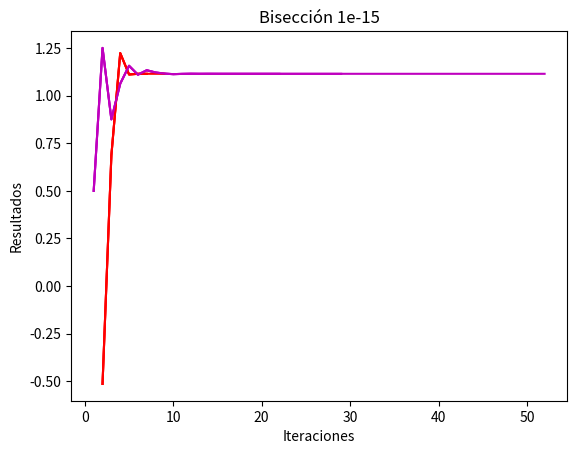

Recreate this plot in Python.
import numpy as np
import matplotlib.pyplot as plt

#funcion define la funcion dada
def f(x):
    return x * np.sin(x) - 1


puntos = []
itera = []

#funcion posfalsa
def posfalsa(x0,x1,e):
    paso = 1
    condicion = True
    while condicion:
        #formula ecuacion de la recta
        x2 = x0 - (x1-x0) * f(x0)/( f(x1) - f(x0) )
        print('Iteracion0-%d, x2 = %0.6f and f(x2) = %0.6f' % (paso, x2, f(x2)))
#valida si son positivos o negativos y se iguala a x2 si es el caso
        if f(x0) * f(x2) < 0:
            x1 = x2
            #si es positivo x0=x2
        else:
            x0 = x2

        paso = paso + 1
        condicion = abs(f(x2)) > e
        puntos.append(x2)
        itera.append(paso)

    print('\nRaiz requerida es: %0.8f' % x2)



#x0 = input('Primer intervalo ')
#x1 = input('Segundo Intervalo ')
#e = input('Error torelable: ')

# casteo a float
#x0 = float(x0)
#x1 = float(x1)
#e = float(e)


puntosBise = []
iteraBise = []

def biseccion(f, x0, x1, tol):
    cont = 0
    while x1-x0>=tol:
        cont = cont + 1
        x2=(x0+x1)/2
        if f(x2)==0:
            return (x2, cont)
        else:
            if f(x0)*f(x2)>0: 
                x0=x2
            else:
                x1=x2
        puntosBise.append(x2)
        iteraBise.append(cont)
    return (x2, cont)

tolerancias = [10**-6, 10**-8, 10**-15]   

for k in tolerancias: 
    
    puntos.clear()
    itera.clear()
    puntosBise.clear()
    iteraBise.clear()
    cont = 0 
    if f(-1) * f(2) > 0.0:
        print('Error.')
        print('Intente denuevo con otros valores.')
    else:
        posfalsa(-1,2,k)
    
    plt.plot(itera, puntos, 'r');
    plt.title("Posición falsa " + str(k))
    plt.xlabel("Iteraciones")
    plt.ylabel("Resultados")
    plt.show()

    biseccion(f, -1, 2, k)
    plt.plot(iteraBise, puntosBise, 'm')
    plt.xlabel("Iteraciones")
    plt.ylabel("Resultados")
    plt.title("Bisección " + str(k))
    plt.show()
